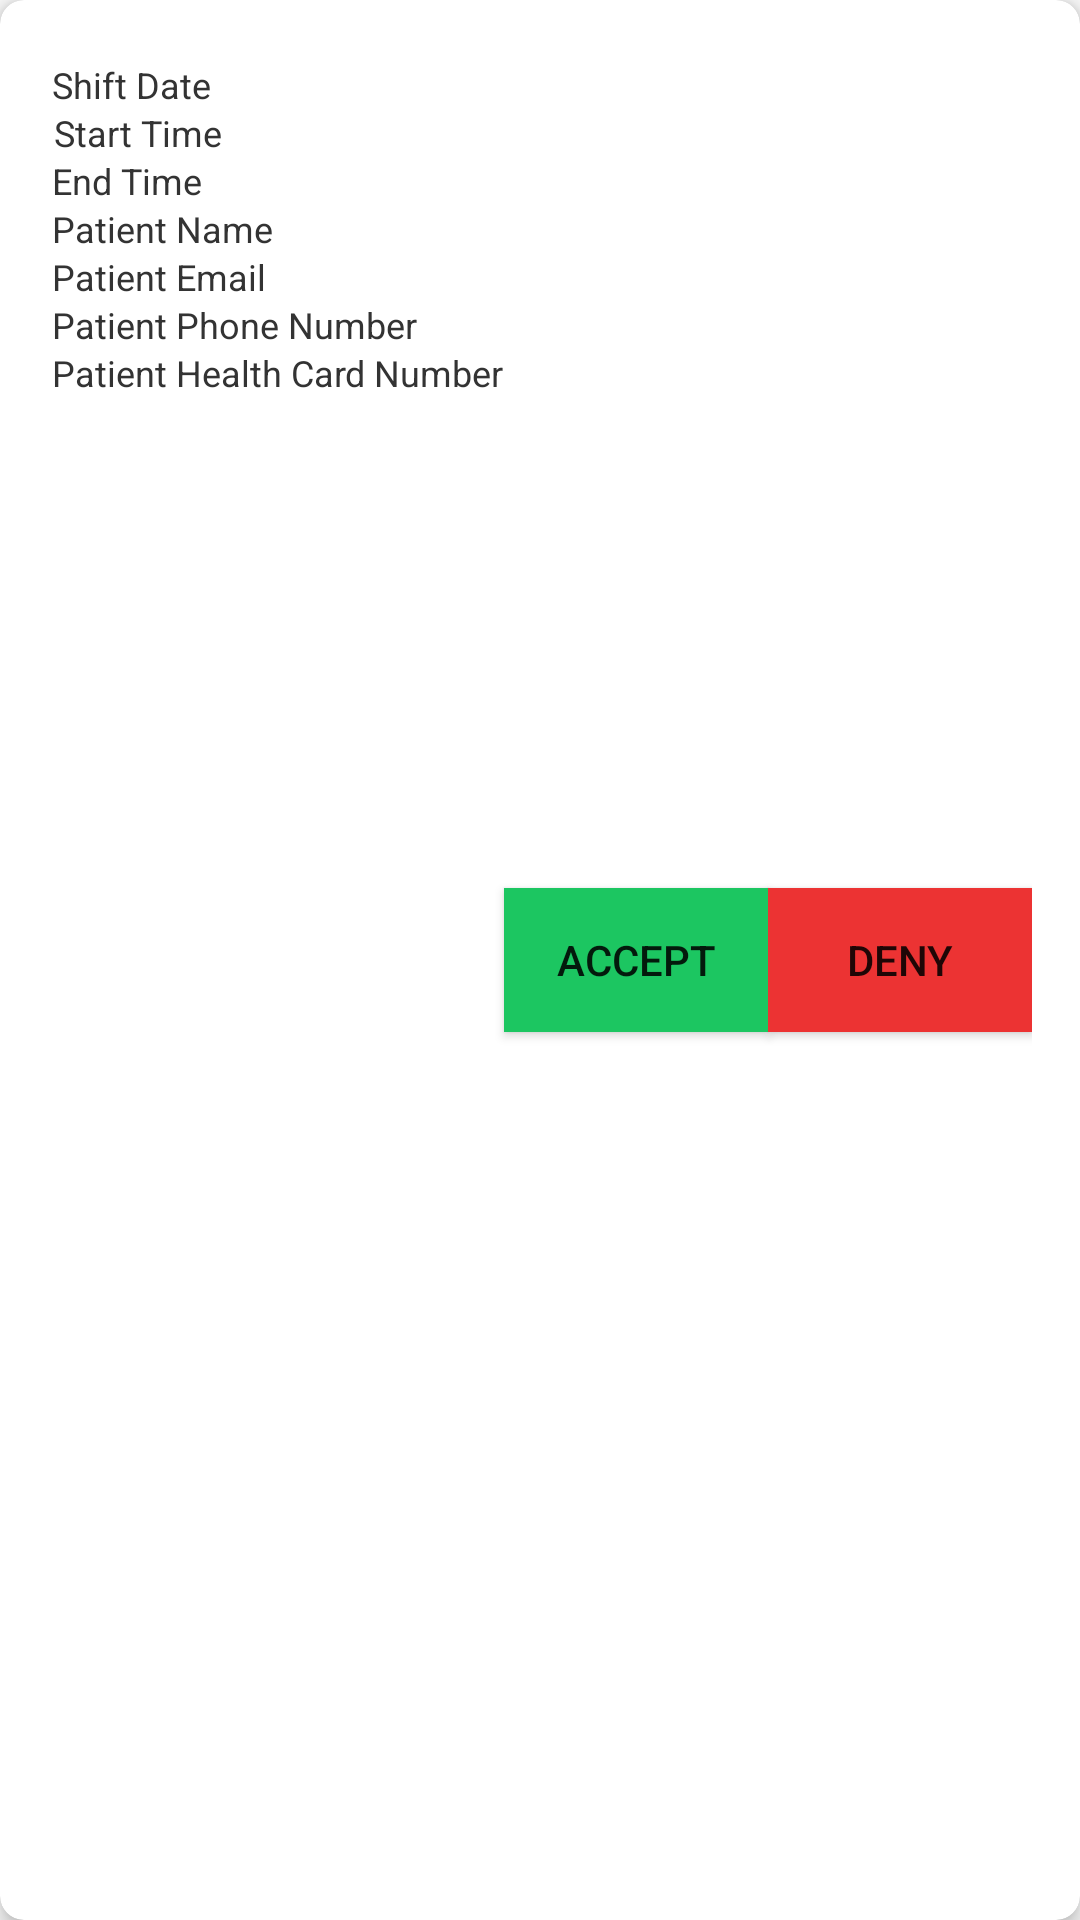

Here is an Android app screen rendered from its layout file. Give the layout XML and the strings, colors and styles it references.
<!-- AndroidManifest.xml: application theme Theme.Project10 -->
<!-- res/layout/appointment_requests_layout_item.xml -->
<?xml version="1.0" encoding="utf-8"?>
<androidx.cardview.widget.CardView xmlns:android="http://schemas.android.com/apk/res/android"
    xmlns:app="http://schemas.android.com/apk/res-auto"
    xmlns:tools="http://schemas.android.com/tools"
    android:layout_width="match_parent"
    android:layout_height="wrap_content"
    android:layout_margin="8dp"
    app:cardElevation="4dp"
    app:cardCornerRadius="8dp">

    <androidx.constraintlayout.widget.ConstraintLayout
        android:layout_width="match_parent"
        android:layout_height="match_parent"
        android:padding="16dp">

        

        
        <TextView
            android:id="@+id/tvAppDate"
            android:layout_width="200dp"
            android:layout_height="16dp"
            android:layout_marginTop="4dp"
            android:text="Shift Date"
            android:textColor="#333333"
            android:textSize="12sp"
            app:layout_constraintEnd_toEndOf="parent"
            app:layout_constraintHorizontal_bias="0.01"
            app:layout_constraintStart_toStartOf="parent"
            app:layout_constraintTop_toTopOf="parent" />

        

        <TextView
            android:id="@+id/tvAppStartTime"
            android:layout_width="200dp"
            android:layout_height="16dp"
            android:text="Start Time"
            android:textColor="#333333"
            android:textSize="12sp"
            app:layout_constraintEnd_toEndOf="parent"
            app:layout_constraintHorizontal_bias="0.015"
            app:layout_constraintStart_toStartOf="parent"
            app:layout_constraintTop_toBottomOf="@+id/tvAppDate" />

        

        
        <TextView
            android:id="@+id/tvPatientEmail"
            android:layout_width="200dp"
            android:layout_height="16dp"
            android:text="Patient Email"
            android:textColor="#333333"
            android:textSize="12sp"
            app:layout_constraintEnd_toEndOf="parent"
            app:layout_constraintHorizontal_bias="0.01"
            app:layout_constraintStart_toStartOf="parent"
            app:layout_constraintTop_toBottomOf="@+id/tvPatientName" />

        <TextView
            android:id="@+id/tvAppEndTime"
            android:layout_width="200dp"
            android:layout_height="16dp"
            android:text="End Time"
            android:textColor="#333333"
            android:textSize="12sp"
            app:layout_constraintEnd_toEndOf="parent"
            app:layout_constraintHorizontal_bias="0.01"
            app:layout_constraintStart_toStartOf="parent"
            app:layout_constraintTop_toBottomOf="@+id/tvAppStartTime" />

        <TextView
            android:id="@+id/tvPatientName"
            android:layout_width="200dp"
            android:layout_height="16dp"
            android:text="Patient Name"
            android:textColor="#333333"
            android:textSize="12sp"
            app:layout_constraintEnd_toEndOf="parent"
            app:layout_constraintHorizontal_bias="0.01"
            app:layout_constraintStart_toStartOf="parent"
            app:layout_constraintTop_toBottomOf="@+id/tvAppEndTime" />

        <TextView
            android:id="@+id/tvPatientHealthCardNumber"
            android:layout_width="200dp"
            android:layout_height="16dp"
            android:text="Patient Health Card Number"
            android:textColor="#333333"
            android:textSize="12sp"
            app:layout_constraintEnd_toEndOf="parent"
            app:layout_constraintHorizontal_bias="0.01"
            app:layout_constraintStart_toStartOf="parent"
            app:layout_constraintTop_toBottomOf="@+id/tvPatientPhoneNumber" />

        <TextView
            android:id="@+id/tvPatientPhoneNumber"
            android:layout_width="200dp"
            android:layout_height="16dp"
            android:text="Patient Phone Number"
            android:textColor="#333333"
            android:textSize="12sp"
            app:layout_constraintEnd_toEndOf="parent"
            app:layout_constraintHorizontal_bias="0.01"
            app:layout_constraintStart_toStartOf="parent"
            app:layout_constraintTop_toBottomOf="@+id/tvPatientEmail" />

        <Button
            android:id="@+id/acceptButton"
            android:layout_width="wrap_content"
            android:layout_height="wrap_content"
            android:background="#1CC661"
            android:elevation="2dp"
            android:text="Accept"
            app:layout_constraintBottom_toBottomOf="parent"
            app:layout_constraintEnd_toStartOf="@+id/denyButton"
            app:layout_constraintTop_toTopOf="parent"
            app:layout_constraintVertical_bias="0.5" />

        <Button
            android:id="@+id/denyButton"
            android:layout_width="wrap_content"
            android:layout_height="wrap_content"
            android:background="#EC3333"
            android:elevation="2dp"
            android:text="Deny"
            app:layout_constraintBottom_toBottomOf="parent"
            app:layout_constraintEnd_toEndOf="parent"
            app:layout_constraintTop_toTopOf="parent" />
    </androidx.constraintlayout.widget.ConstraintLayout>
</androidx.cardview.widget.CardView>
<!-- resources referenced by this layout -->
<resources>
  <style name="Theme.Project10" parent="Base.Theme.Project10" />
  <style name="Base.Theme.Project10" parent="Theme.AppCompat.Light.NoActionBar">
          
          
      </style>
</resources>
